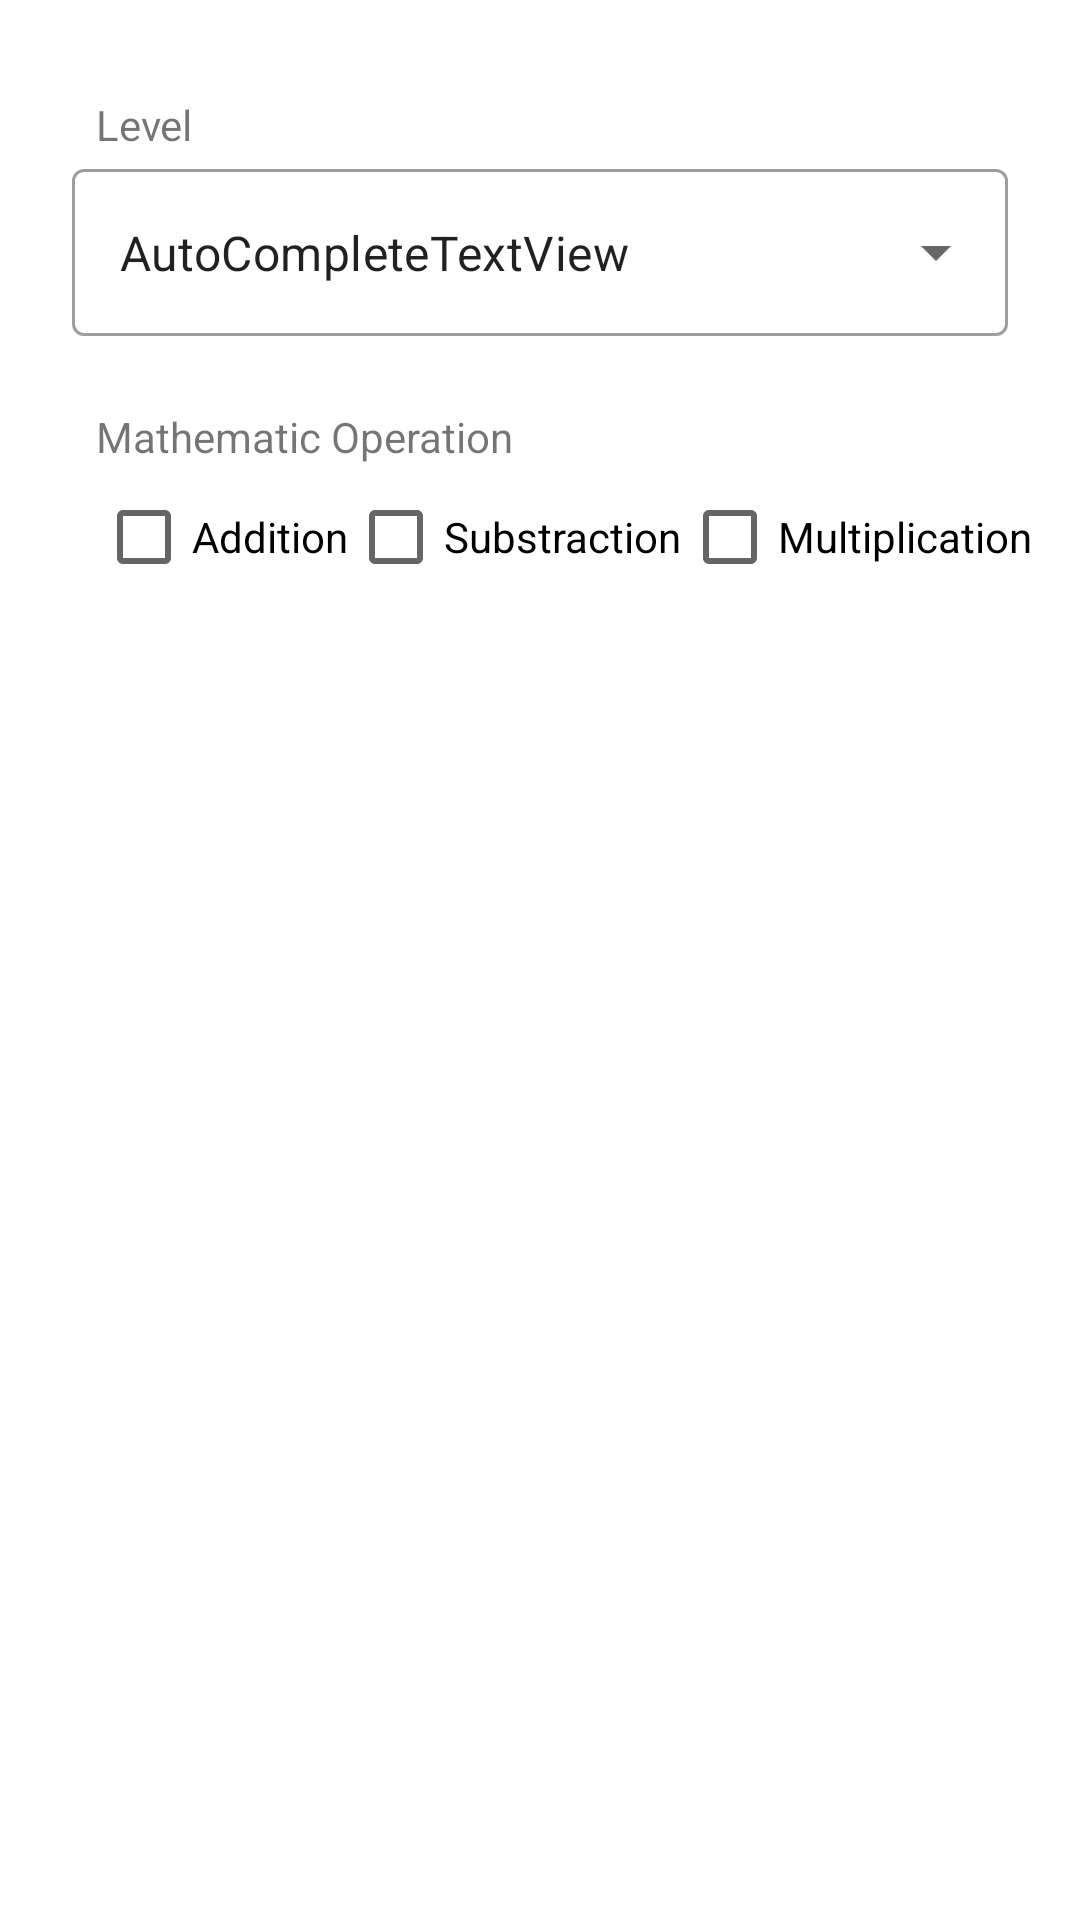

Write the Android layout XML for this screen, with the resource values it uses.
<!-- AndroidManifest.xml: application theme Theme.Adv160418066Week2 -->
<!-- res/layout/fragment_option.xml -->
<?xml version="1.0" encoding="utf-8"?>
<FrameLayout xmlns:android="http://schemas.android.com/apk/res/android"
    xmlns:app="http://schemas.android.com/apk/res-auto"
    xmlns:tools="http://schemas.android.com/tools"
    android:layout_width="match_parent"
    android:layout_height="match_parent"
    tools:context=".OptionFragment">

    <androidx.constraintlayout.widget.ConstraintLayout
        android:layout_width="match_parent"
        android:layout_height="wrap_content">

        <TextView
            android:id="@+id/textView3"
            android:layout_width="wrap_content"
            android:layout_height="wrap_content"
            android:layout_marginStart="32dp"
            android:layout_marginTop="32dp"
            android:text="Level"
            app:layout_constraintStart_toStartOf="parent"
            app:layout_constraintTop_toTopOf="parent" />

        <com.google.android.material.textfield.TextInputLayout
            android:id="@+id/textInputLayout2"
            style="@style/Widget.MaterialComponents.TextInputLayout.OutlinedBox.ExposedDropdownMenu"
            android:layout_width="0dp"
            android:layout_height="wrap_content"
            android:layout_marginStart="24dp"
            android:layout_marginEnd="24dp"
            app:layout_constraintEnd_toEndOf="parent"
            app:layout_constraintStart_toStartOf="parent"
            app:layout_constraintTop_toBottomOf="@+id/textView3">

            <AutoCompleteTextView
                android:id="@+id/autoCompleteTextView"
                android:layout_width="match_parent"
                android:layout_height="wrap_content"
                android:layout_weight="1"
                android:text="AutoCompleteTextView" />
        </com.google.android.material.textfield.TextInputLayout>

        <TextView
            android:id="@+id/textView4"
            android:layout_width="wrap_content"
            android:layout_height="wrap_content"
            android:layout_marginStart="32dp"
            android:layout_marginTop="24dp"
            android:text="Mathematic Operation"
            app:layout_constraintStart_toStartOf="parent"
            app:layout_constraintTop_toBottomOf="@+id/textInputLayout2" />

        <CheckBox
            android:id="@+id/checkBox"
            android:layout_width="wrap_content"
            android:layout_height="wrap_content"
            android:layout_marginStart="32dp"
            android:layout_marginBottom="32dp"
            android:text="Addition"
            app:layout_constraintBottom_toBottomOf="parent"
            app:layout_constraintStart_toStartOf="parent"
            app:layout_constraintTop_toBottomOf="@+id/textView4" />

        <CheckBox
            android:id="@+id/checkBox2"
            android:layout_width="wrap_content"
            android:layout_height="wrap_content"
            android:text="Substraction"
            app:layout_constraintStart_toEndOf="@+id/checkBox"
            app:layout_constraintTop_toBottomOf="@+id/textView4" />

        <CheckBox
            android:id="@+id/checkBox3"
            android:layout_width="wrap_content"
            android:layout_height="wrap_content"
            android:text="Multiplication"
            app:layout_constraintStart_toEndOf="@+id/checkBox2"
            app:layout_constraintTop_toBottomOf="@+id/textView4" />
    </androidx.constraintlayout.widget.ConstraintLayout>
</FrameLayout>
<!-- resources referenced by this layout -->
<resources>
  <style name="Theme.Adv160418066Week2" parent="Theme.MaterialComponents.DayNight.DarkActionBar">
          
          <item name="colorPrimary">@color/purple_500</item>
          <item name="colorPrimaryVariant">@color/purple_700</item>
          <item name="colorOnPrimary">@color/white</item>
          
          <item name="colorSecondary">@color/teal_200</item>
          <item name="colorSecondaryVariant">@color/teal_700</item>
          <item name="colorOnSecondary">@color/black</item>
          
          <item name="android:statusBarColor" tools:targetApi="l">?attr/colorPrimaryVariant</item>
          
      </style>
  <!-- not gathered from this repository: default colours our renderer supplied (Android Studio template values) -->
  <color name="purple_500">#FF6200EE</color>
  <color name="purple_700">#FF3700B3</color>
  <color name="teal_200">#FF03DAC5</color>
  <color name="teal_700">#FF018786</color>
  <color name="black">#FF000000</color>
  <color name="white">#FFFFFFFF</color>
</resources>
